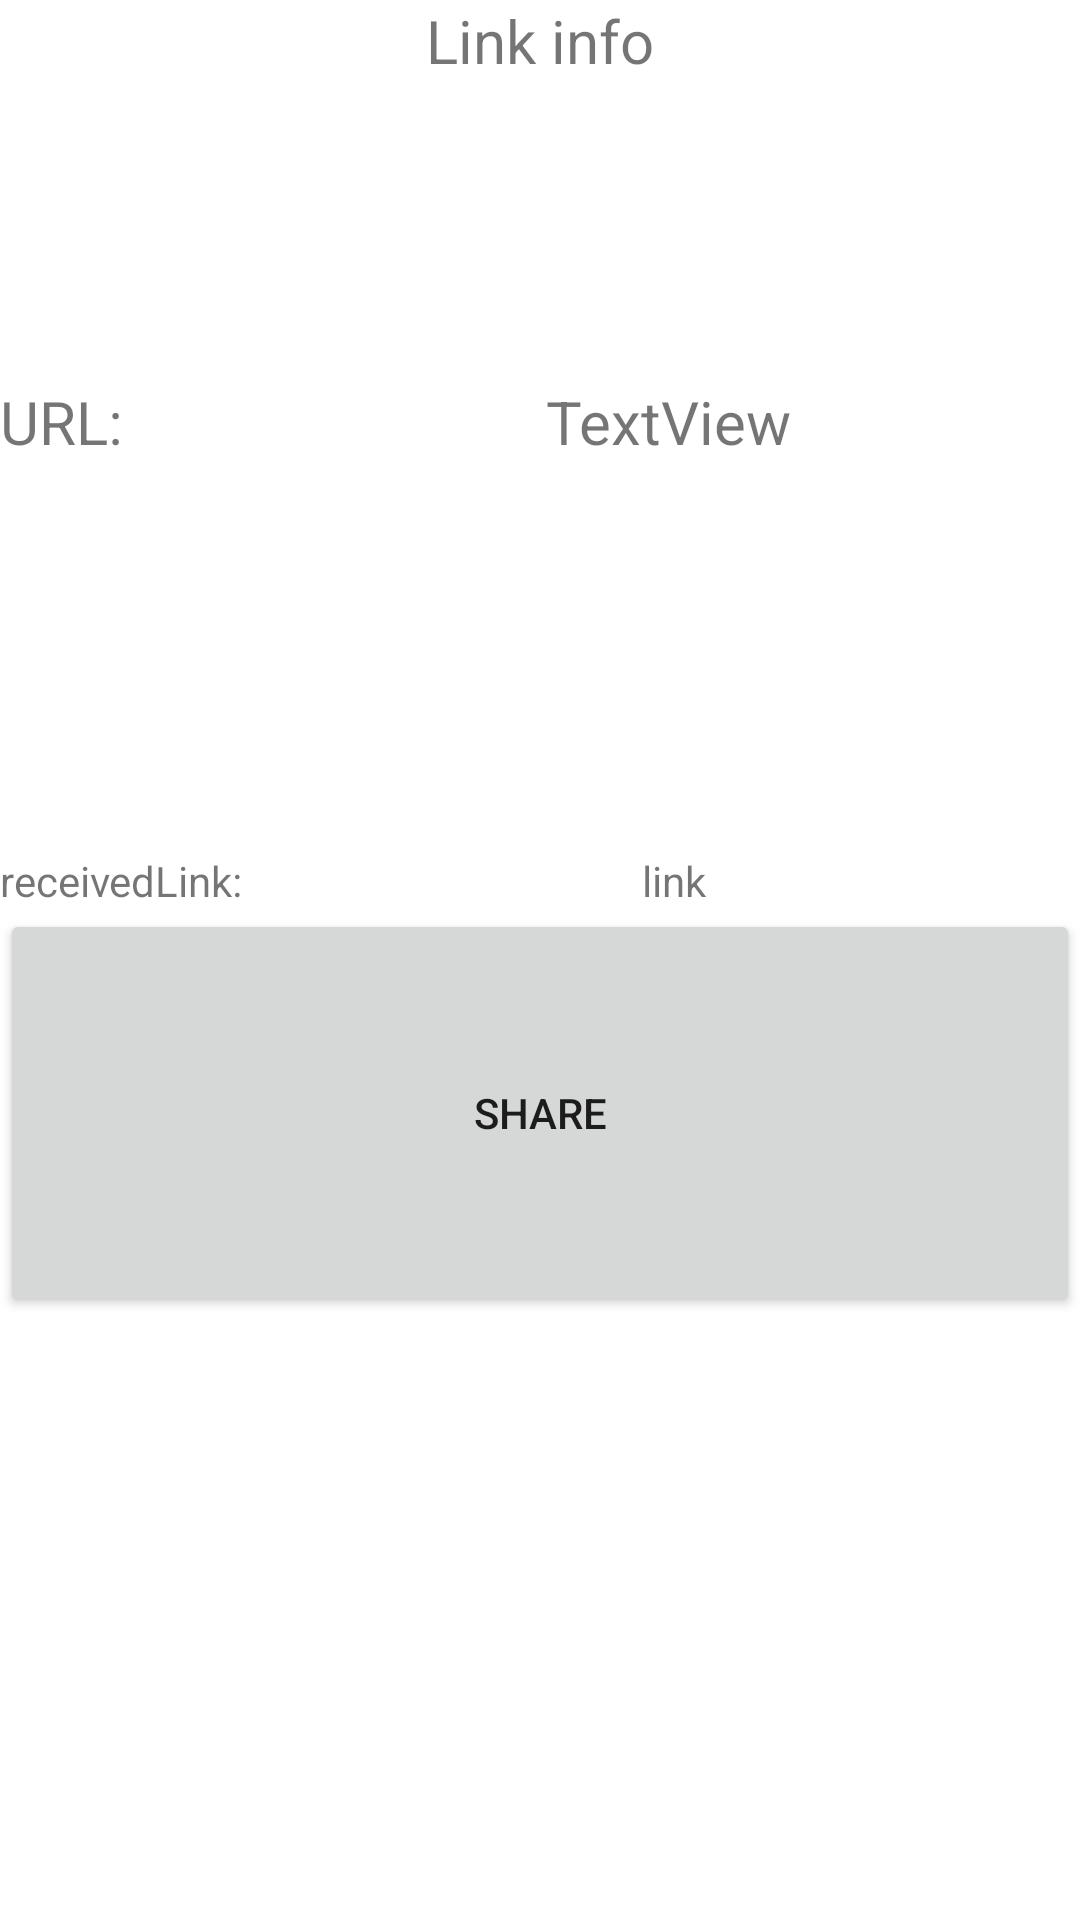

This screen was rendered from an Android layout file. Write that file and the resources it references.
<!-- AndroidManifest.xml: application theme Theme.LinkShare -->
<!-- res/layout/activity_link_information.xml -->
<?xml version="1.0" encoding="utf-8"?>
<androidx.constraintlayout.widget.ConstraintLayout xmlns:android="http://schemas.android.com/apk/res/android"
    xmlns:app="http://schemas.android.com/apk/res-auto"
    xmlns:tools="http://schemas.android.com/tools"
    android:layout_width="match_parent"
    android:layout_height="match_parent"
    android:layout_marginTop="30dp"
    tools:context=".LinkInformation">

    <LinearLayout
        android:id="@+id/linkURL"
        android:layout_width="match_parent"
        android:layout_height="match_parent"
        android:orientation="vertical"
        tools:layout_editor_absoluteX="-110dp"
        tools:layout_editor_absoluteY="-128dp">

        <TextView
            android:id="@+id/textView"
            android:layout_width="match_parent"
            android:layout_height="wrap_content"
            android:text="Link info"
            android:textAlignment="center"
            android:textSize="20sp" />

        <LinearLayout
            android:layout_width="match_parent"
            android:layout_height="wrap_content"
            android:layout_marginVertical="100dp"
            android:orientation="horizontal">

            <TextView
                android:id="@+id/titleLinkURL"
                android:layout_width="86dp"
                android:layout_height="wrap_content"
                android:layout_weight="1"
                android:text="URL:"
                android:textSize="20sp" />

            <TextView
                android:id="@+id/urlValue"
                android:layout_width="wrap_content"
                android:layout_height="wrap_content"
                android:layout_weight="1"
                android:text="TextView"
                android:textSize="20sp" />

        </LinearLayout>

        <LinearLayout
            android:layout_width="match_parent"
            android:layout_height="wrap_content"
            android:layout_marginTop="30dp"
            android:orientation="horizontal">

            <TextView
                android:id="@+id/nfcContents"
                android:layout_width="214dp"
                android:layout_height="wrap_content"
                android:text="receivedLink:" />

            <TextView
                android:id="@+id/receivedLink"
                android:layout_width="wrap_content"
                android:layout_height="wrap_content"
                android:layout_weight="1"
                android:text="link" />
        </LinearLayout>

        <Button
            android:id="@+id/btnActivate"
            android:layout_width="match_parent"
            android:layout_height="136dp"
            android:text="Share" />

    </LinearLayout>
</androidx.constraintlayout.widget.ConstraintLayout>
<!-- resources referenced by this layout -->
<resources>
  <style name="Theme.LinkShare" parent="Theme.MaterialComponents.DayNight.DarkActionBar">
          
          <item name="colorPrimary">@color/purple_500</item>
          <item name="colorPrimaryVariant">@color/purple_700</item>
          <item name="colorOnPrimary">@color/white</item>
          
          <item name="colorSecondary">@color/teal_200</item>
          <item name="colorSecondaryVariant">@color/teal_700</item>
          <item name="colorOnSecondary">@color/black</item>
          
          <item name="android:statusBarColor" tools:targetApi="l">?attr/colorPrimaryVariant</item>
          
      </style>
  <!-- not gathered from this repository: default colours our renderer supplied (Android Studio template values) -->
  <color name="purple_500">#FF6200EE</color>
  <color name="purple_700">#FF3700B3</color>
  <color name="teal_200">#FF03DAC5</color>
  <color name="teal_700">#FF018786</color>
  <color name="black">#FF000000</color>
  <color name="white">#FFFFFFFF</color>
</resources>
